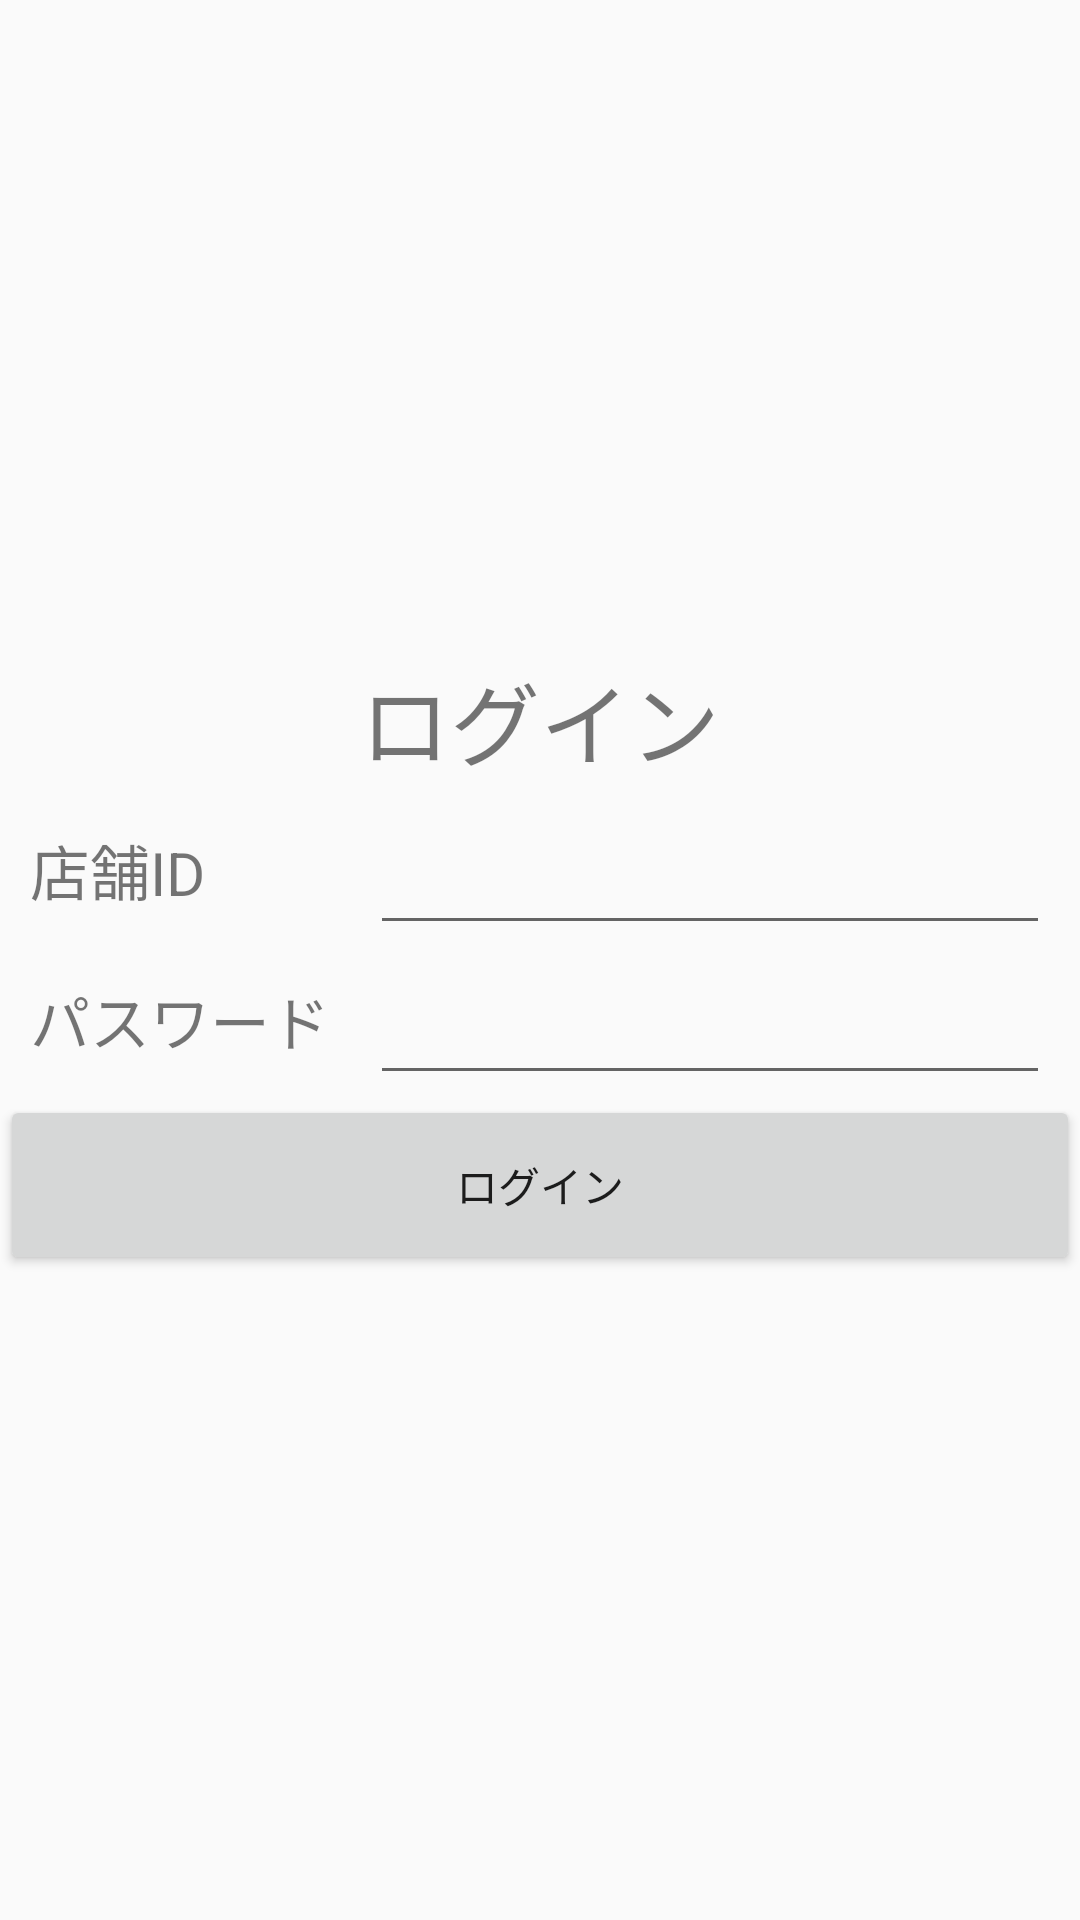

Reconstruct the res/layout file that produces this screen, plus the resources it refers to.
<!-- AndroidManifest.xml: application theme AppTheme -->
<!-- res/layout/fragment_login.xml -->
<?xml version="1.0" encoding="utf-8"?>
<FrameLayout xmlns:android="http://schemas.android.com/apk/res/android"
    android:layout_width="match_parent"
    android:layout_height="match_parent"
    android:layout_margin="20dp"
    android:orientation="vertical">

    <LinearLayout
        android:layout_width="match_parent"
        android:layout_height="wrap_content"
        android:layout_gravity="center"
        android:orientation="vertical">

        <TextView
            android:layout_width="match_parent"
            android:layout_height="50dp"
            android:gravity="center"
            android:text="ログイン"
            android:textSize="30sp" />

        <LinearLayout
            android:layout_width="match_parent"
            android:layout_height="50dp"
            android:layout_marginLeft="10dp"
            android:layout_marginRight="10dp"
            android:orientation="horizontal">

            <TextView
                android:layout_width="0dp"
                android:layout_height="match_parent"
                android:layout_weight="1"
                android:gravity="center_vertical"
                android:text="店舗ID"
                android:textSize="20sp" />

            <EditText
                android:layout_width="0dp"
                android:layout_height="match_parent"
                android:layout_weight="2" />
        </LinearLayout>

        <LinearLayout
            android:layout_width="match_parent"
            android:layout_height="50dp"
            android:layout_marginHorizontal="10dp"
            android:orientation="horizontal">

            <TextView
                android:layout_width="0dp"
                android:layout_height="match_parent"
                android:layout_weight="1"
                android:gravity="center_vertical"
                android:text="パスワード"
                android:textSize="20sp" />

            <EditText
                android:layout_width="0dp"
                android:layout_height="match_parent"
                android:layout_weight="2" />
        </LinearLayout>


        <FrameLayout
            android:layout_width="match_parent"
            android:layout_height="60dp">

            <Button
                android:id="@+id/loginButton"
                android:layout_width="match_parent"
                android:layout_height="match_parent"
                android:text="ログイン" />
        </FrameLayout>
    </LinearLayout>
</FrameLayout>
<!-- resources referenced by this layout -->
<resources>
  <style name="AppTheme" parent="Theme.AppCompat.Light.NoActionBar">
          
          <item name="colorPrimary">@color/colorPrimary</item>
          <item name="colorPrimaryDark">@color/colorPrimaryDark</item>
          <item name="colorAccent">@color/colorAccent</item>
  
          <item name="android:windowContentTransitions">true</item>
          <item name="android:windowAllowEnterTransitionOverlap">true</item>
          <item name="android:windowAllowReturnTransitionOverlap">true</item>
          <item name="android:windowSharedElementEnterTransition">@android:transition/move</item>
          <item name="android:windowSharedElementExitTransition">@android:transition/move</item>
      </style>
  <color name="colorPrimary">#77D1DF</color>
  <color name="colorPrimaryDark">#5ba0ab</color>
  <color name="colorAccent">#c6a339</color>
</resources>
